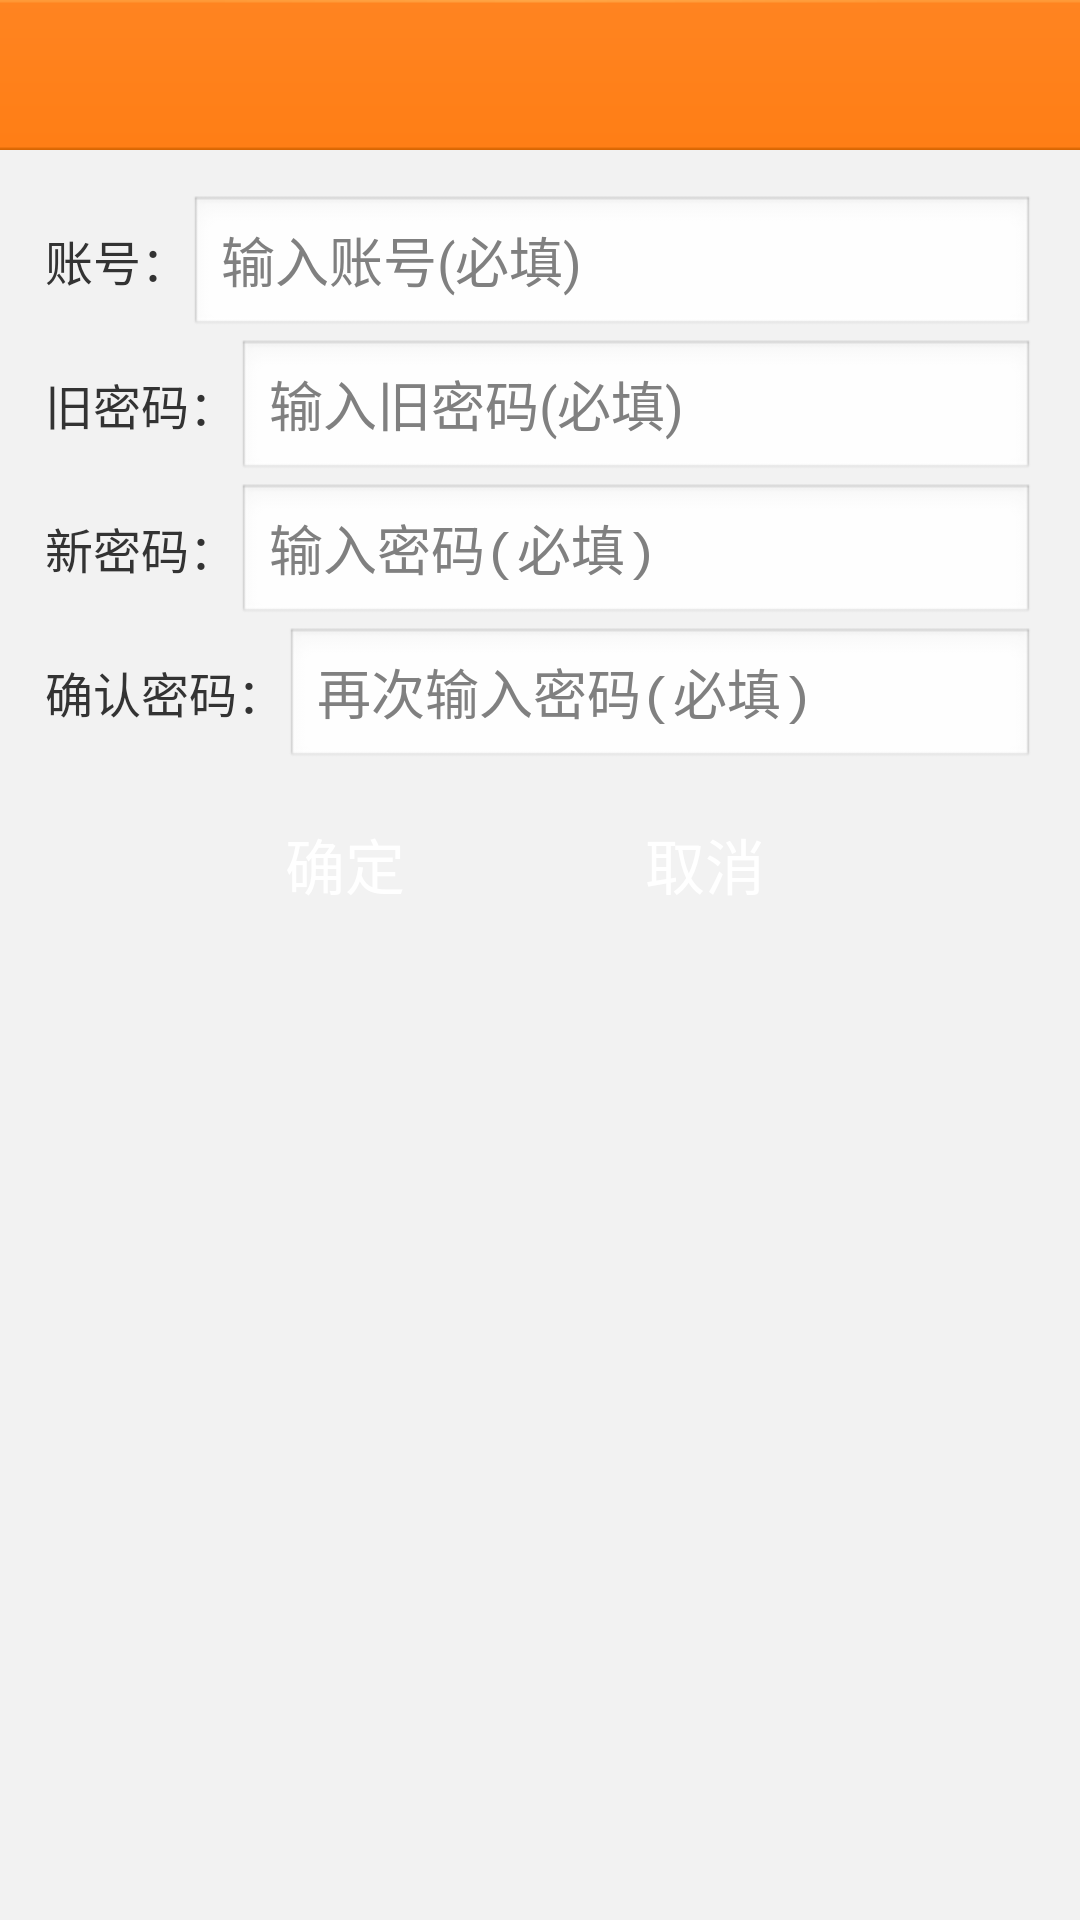

Write the Android layout XML for this screen, with the resource values it uses.
<!-- AndroidManifest.xml: application theme android:Theme.NoTitleBar -->
<!-- res/layout/activity_updpwd.xml -->
<?xml version="1.0" encoding="utf-8"?>

<LinearLayout xmlns:android="http://schemas.android.com/apk/res/android"
    android:layout_width="fill_parent"
    android:layout_height="fill_parent"
    android:background="@color/gray1"
    android:orientation="vertical" >

    <include layout="@layout/layout_top_title" />

    <LinearLayout
        android:layout_width="fill_parent"
        android:layout_height="fill_parent"
        android:orientation="vertical"
        android:padding="15dip" >

        <LinearLayout
            android:layout_width="fill_parent"
            android:layout_height="wrap_content"
            android:orientation="horizontal" >

            <TextView
                android:layout_width="wrap_content"
                android:layout_height="wrap_content"
                android:text="账号："
                android:textColor="@color/gray16"
                android:textSize="16sp" />

            <EditText
                android:id="@+id/etLoginID"
                android:layout_width="fill_parent"
                android:layout_height="wrap_content"
                android:ems="20"
                android:hint="输入账号(必填)" >
            </EditText>
        </LinearLayout>

        <LinearLayout
            android:layout_width="fill_parent"
            android:layout_height="wrap_content"
            android:orientation="horizontal" >

            <TextView
                android:layout_width="wrap_content"
                android:layout_height="wrap_content"
                android:text="旧密码："
                android:textColor="@color/gray16"
                android:textSize="16sp" />

            <EditText
                android:id="@+id/etPasswordOld"
                android:layout_width="fill_parent"
                android:layout_height="wrap_content"
                android:ems="20"
                android:hint="输入旧密码(必填)" >
            </EditText>
        </LinearLayout>

        <LinearLayout
            android:layout_width="fill_parent"
            android:layout_height="wrap_content"
            android:orientation="horizontal" >

            <TextView
                android:layout_width="wrap_content"
                android:layout_height="wrap_content"
                android:text="新密码："
                android:textColor="@color/gray16"
                android:textSize="16sp" />

            <EditText
                android:id="@+id/etPassword"
                android:layout_width="fill_parent"
                android:layout_height="wrap_content"
                android:ems="20"
                android:hint="输入密码(必填)"
                android:inputType="textPassword" >
            </EditText>
        </LinearLayout>

        <LinearLayout
            android:layout_width="fill_parent"
            android:layout_height="wrap_content"
            android:orientation="horizontal" >

            <TextView
                android:layout_width="wrap_content"
                android:layout_height="wrap_content"
                android:text="确认密码："
                android:textColor="@color/gray16"
                android:textSize="16sp" />

            <EditText
                android:id="@+id/etPasswordOK"
                android:layout_width="fill_parent"
                android:layout_height="wrap_content"
                android:ems="20"
                android:hint="再次输入密码(必填)"
                android:inputType="textPassword" >
            </EditText>
        </LinearLayout>

        

        

        <LinearLayout
            android:layout_width="fill_parent"
            android:layout_height="wrap_content"
            android:layout_marginTop="10dip"
            android:gravity="center"
            android:orientation="horizontal" >

            <Button
                android:id="@+id/btnRegister"
                android:layout_width="100dip"
                android:layout_height="42dip"
                android:background="@drawable/btn_comm_selector"
                android:gravity="center"
                android:text="确定"
                android:textColor="@color/white"
                android:textSize="20sp" />

            <Button
                android:id="@+id/btnLogin"
                android:layout_width="120dip"
                android:layout_height="42dip"
                android:layout_marginLeft="10dip"
                android:background="@drawable/btn_comm_selector"
                android:gravity="center"
                android:text="取消"
                android:textColor="@color/white"
                android:textSize="20sp" />
        </LinearLayout>
    </LinearLayout>

</LinearLayout>
<!-- res/layout/layout_top_title.xml (included above) -->
<?xml version="1.0" encoding="utf-8"?>

<RelativeLayout xmlns:android="http://schemas.android.com/apk/res/android"
    android:id="@+id/rlTopTitle"
    android:layout_width="fill_parent"
    android:layout_height="@dimen/top_title_height"
    android:background="@drawable/wb_bg_titlebar" >

    

    <Button
        android:id="@+id/btnTopTitleLeft"
        android:layout_width="wrap_content"
        android:layout_height="36dip"
        android:layout_alignParentLeft="true"
        android:layout_centerVertical="true"
        android:layout_marginLeft="5dip"
        android:background="@drawable/btn_comm_selector"
        android:paddingLeft="20dip"
        android:paddingRight="20dip"
        android:text="@string/back"
        android:textColor="@color/white"
        android:textSize="16sp"
        android:visibility="gone" />
    

    <TextView
        android:id="@+id/tvTopTitleLeft"
        android:layout_width="wrap_content"
        android:layout_height="wrap_content"
        android:layout_alignParentLeft="true"
        android:layout_centerVertical="true"
        android:visibility="gone" />
    

    <TextView
        android:id="@+id/tvTopTitleCenter"
        android:layout_width="wrap_content"
        android:layout_height="wrap_content"
        android:layout_centerInParent="true"
        android:textColor="@color/white"
        android:textSize="24sp" />
    

    <ImageView
        android:id="@+id/ivTopTitleCenter"
        android:layout_width="wrap_content"
        android:layout_height="wrap_content"
        android:layout_centerInParent="true"
        android:contentDescription="@null"
        android:visibility="gone" />
    

    <Button
        android:id="@+id/btnTopTitleRight"
        android:layout_width="wrap_content"
        android:layout_height="36dip"
        android:layout_alignParentRight="true"
        android:layout_centerVertical="true"
        android:layout_marginRight="5dip"
        android:background="@drawable/btn_comm_selector"
        android:paddingLeft="20dip"
        android:paddingRight="20dip"
        android:textColor="@color/white"
        android:textSize="16sp"
        android:visibility="gone" />

    <ImageView
        android:id="@+id/ivTopTitleRight"
        android:layout_width="wrap_content"
        android:layout_height="wrap_content"
        android:layout_alignParentRight="true"
        android:layout_centerVertical="true"
        android:layout_marginRight="10dip"
        android:contentDescription="@null"
        android:visibility="gone" />
    

    <TextView
        android:id="@+id/tvTopTitleRight"
        android:layout_width="wrap_content"
        android:layout_height="wrap_content"
        android:layout_alignParentRight="true"
        android:layout_centerVertical="true"
        android:layout_marginRight="5dip"
        android:textColor="@color/white"
        android:textSize="14sp"
        android:visibility="gone" />

</RelativeLayout>
<!-- resources referenced by this layout -->
<resources>
  <color name="gray1">#F2F2F2</color>
  <color name="gray16">#333333</color>
  <color name="white">#ffffff</color>
  <dimen name="top_title_height">50dip</dimen>
  <!-- drawable btn_comm_selector (drawable) -->
  <?xml version="1.0" encoding="utf-8"?>
  
  <selector xmlns:android="http://schemas.android.com/apk/res/android">
  
      <item android:drawable="@drawable/btn_comm_pre" android:state_enabled="true" android:state_focused="true"/>
      <item android:drawable="@drawable/btn_comm_pre" android:state_enabled="true" android:state_pressed="true"/>
      <item android:drawable="@drawable/btn_comm_nor"/>
  
  </selector>
  <string name="back">返回</string>
</resources>
